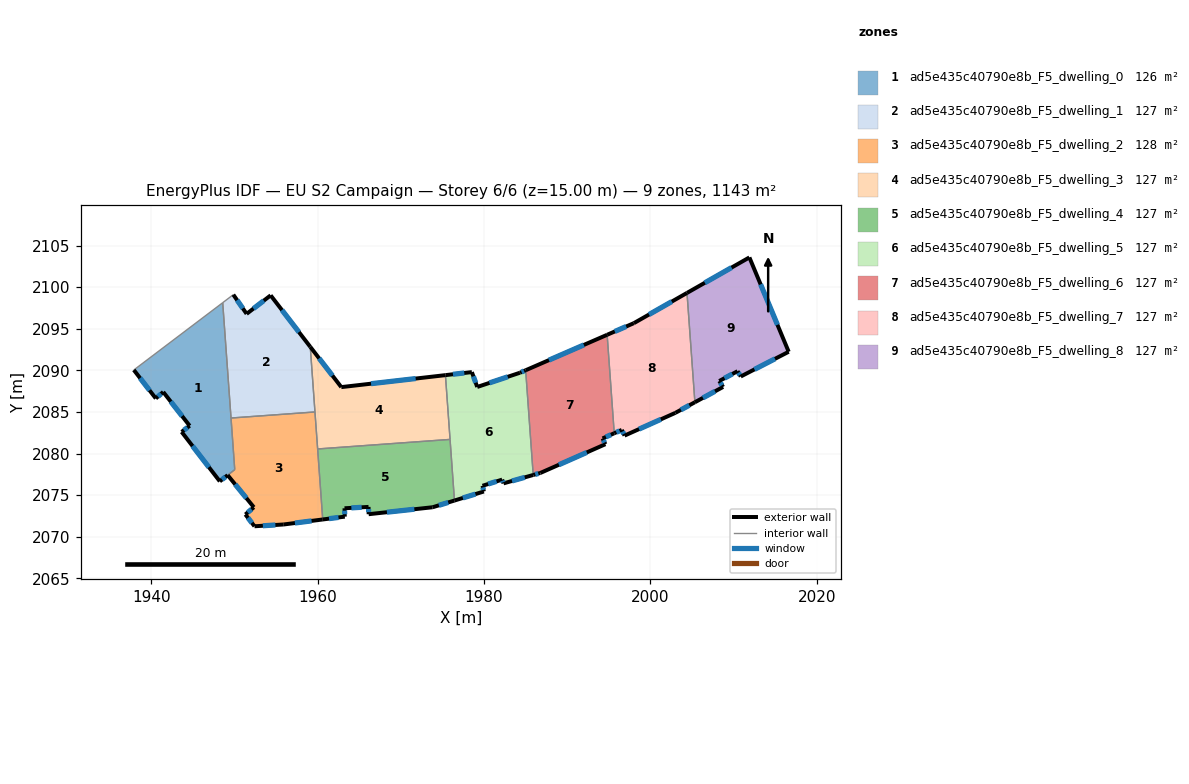
=== STOREY PLAN SPEC (per zone: floor XY polygon, exterior-wall plan segments, windows/doors) ===
zone 1: ad5e435c40790e8b_F5_dwelling_0  (126.2 m²)
  floor: (1948.59, 2098.13) (1950.04, 2078.06) (1948.24, 2076.66) (1943.66, 2082.60) (1944.62, 2083.34) (1941.45, 2087.40) (1940.55, 2086.62) (1937.91, 2090.04)
  exterior wall: (1948.24, 2076.66) – (1949.19, 2077.40)  [1.2 m]
    window: (1948.51, 2076.87) – (1948.92, 2077.19)  [0.7 m²]
  exterior wall: (1943.66, 2082.60) – (1948.24, 2076.66)  [7.5 m]
    window: (1944.97, 2080.90) – (1946.93, 2078.36)  [4.1 m²]
  exterior wall: (1944.62, 2083.34) – (1943.66, 2082.60)  [1.2 m]
    window: (1944.35, 2083.13) – (1943.93, 2082.81)  [0.7 m²]
  exterior wall: (1941.45, 2087.40) – (1944.62, 2083.34)  [5.2 m]
    window: (1942.35, 2086.24) – (1943.72, 2084.50)  [2.8 m²]
  exterior wall: (1940.55, 2086.62) – (1941.45, 2087.40)  [1.2 m]
    window: (1940.81, 2086.84) – (1941.19, 2087.18)  [0.7 m²]
  exterior wall: (1937.91, 2090.04) – (1940.55, 2086.62)  [4.3 m]
    window: (1938.67, 2089.07) – (1939.80, 2087.60)  [2.4 m²]
  interior walls: 4
zone 2: ad5e435c40790e8b_F5_dwelling_1  (127.0 m²)
  floor: (1954.35, 2099.01) (1959.12, 2092.83) (1959.68, 2085.00) (1949.59, 2084.27) (1948.59, 2098.13) (1949.87, 2099.09) (1951.47, 2096.79)
  exterior wall: (1951.47, 2096.79) – (1949.87, 2099.09)  [2.8 m]
    window: (1951.01, 2097.44) – (1950.32, 2098.43)  [1.5 m²]
  exterior wall: (1954.35, 2099.01) – (1951.47, 2096.79)  [3.6 m]
    window: (1953.53, 2098.37) – (1952.29, 2097.42)  [2.0 m²]
  exterior wall: (1959.12, 2092.83) – (1954.35, 2099.01)  [7.8 m]
    window: (1957.76, 2094.59) – (1955.72, 2097.24)  [4.3 m²]
  interior walls: 4
zone 3: ad5e435c40790e8b_F5_dwelling_2  (127.8 m²)
  floor: (1959.68, 2085.00) (1960.61, 2072.08) (1955.93, 2071.48) (1952.41, 2071.26) (1951.32, 2072.68) (1952.34, 2073.54) (1949.19, 2077.40) (1950.04, 2078.06) (1949.59, 2084.27)
  exterior wall: (1955.93, 2071.48) – (1960.61, 2072.08)  [4.7 m]
    window: (1957.27, 2071.65) – (1959.28, 2071.90)  [2.6 m²]
  exterior wall: (1952.41, 2071.26) – (1955.93, 2071.48)  [3.5 m]
    window: (1953.42, 2071.32) – (1954.93, 2071.41)  [1.9 m²]
  exterior wall: (1951.32, 2072.68) – (1952.41, 2071.26)  [1.8 m]
    window: (1951.63, 2072.27) – (1952.10, 2071.66)  [1.0 m²]
  exterior wall: (1952.34, 2073.54) – (1951.32, 2072.68)  [1.3 m]
    window: (1952.05, 2073.29) – (1951.61, 2072.92)  [0.7 m²]
  exterior wall: (1949.19, 2077.40) – (1952.34, 2073.54)  [5.0 m]
    window: (1950.09, 2076.30) – (1951.44, 2074.64)  [2.7 m²]
  interior walls: 5
zone 4: ad5e435c40790e8b_F5_dwelling_3  (127.0 m²)
  floor: (1975.36, 2089.42) (1975.92, 2081.70) (1960.00, 2080.55) (1959.12, 2092.83) (1962.84, 2087.98)
  exterior wall: (1975.36, 2089.42) – (1962.84, 2087.98)  [12.6 m]
    window: (1971.78, 2089.01) – (1966.42, 2088.39)  [6.9 m²]
  exterior wall: (1962.84, 2087.98) – (1959.12, 2092.83)  [6.1 m]
    window: (1961.78, 2089.37) – (1960.18, 2091.44)  [3.4 m²]
  interior walls: 4
zone 5: ad5e435c40790e8b_F5_dwelling_4  (127.0 m²)
  floor: (1975.92, 2081.70) (1976.45, 2074.35) (1973.82, 2073.54) (1966.13, 2072.71) (1966.12, 2073.59) (1963.23, 2073.42) (1963.27, 2072.42) (1960.61, 2072.08) (1960.00, 2080.55)
  exterior wall: (1963.23, 2073.42) – (1966.12, 2073.59)  [2.9 m]
    window: (1964.06, 2073.47) – (1965.30, 2073.54)  [1.6 m²]
  exterior wall: (1963.27, 2072.42) – (1963.23, 2073.42)  [1.0 m]
    window: (1963.26, 2072.70) – (1963.24, 2073.13)  [0.6 m²]
  exterior wall: (1960.61, 2072.08) – (1963.27, 2072.42)  [2.7 m]
    window: (1961.37, 2072.17) – (1962.51, 2072.32)  [1.5 m²]
  exterior wall: (1973.82, 2073.54) – (1976.45, 2074.35)  [2.7 m]
    window: (1974.57, 2073.78) – (1975.70, 2074.12)  [1.5 m²]
  exterior wall: (1966.13, 2072.71) – (1973.82, 2073.54)  [7.7 m]
    window: (1968.33, 2072.95) – (1971.63, 2073.31)  [4.3 m²]
  exterior wall: (1966.12, 2073.59) – (1966.13, 2072.71)  [0.9 m]
    window: (1966.12, 2073.34) – (1966.13, 2072.96)  [0.5 m²]
  interior walls: 3
zone 6: ad5e435c40790e8b_F5_dwelling_5  (127.0 m²)
  floor: (1985.00, 2090.01) (1985.91, 2077.42) (1982.34, 2076.42) (1982.18, 2076.87) (1979.82, 2076.12) (1979.98, 2075.44) (1976.45, 2074.35) (1975.36, 2089.42) (1978.54, 2089.79) (1979.18, 2088.00) (1984.32, 2089.71)
  exterior wall: (1979.98, 2075.44) – (1979.82, 2076.12)  [0.7 m]
    window: (1979.93, 2075.63) – (1979.86, 2075.93)  [0.4 m²]
  exterior wall: (1976.45, 2074.35) – (1979.98, 2075.44)  [3.7 m]
    window: (1977.45, 2074.66) – (1978.97, 2075.13)  [2.0 m²]
  exterior wall: (1978.54, 2089.79) – (1975.36, 2089.42)  [3.2 m]
    window: (1977.63, 2089.68) – (1976.27, 2089.53)  [1.8 m²]
  exterior wall: (1979.18, 2088.00) – (1978.54, 2089.79)  [1.9 m]
    window: (1979.00, 2088.51) – (1978.72, 2089.28)  [1.0 m²]
  exterior wall: (1984.32, 2089.71) – (1979.18, 2088.00)  [5.4 m]
    window: (1982.85, 2089.22) – (1980.65, 2088.49)  [3.0 m²]
  exterior wall: (1985.00, 2090.01) – (1984.32, 2089.71)  [0.7 m]
    window: (1984.81, 2089.92) – (1984.51, 2089.80)  [0.4 m²]
  exterior wall: (1982.34, 2076.42) – (1985.91, 2077.42)  [3.7 m]
    window: (1983.36, 2076.70) – (1984.89, 2077.13)  [2.0 m²]
  exterior wall: (1982.18, 2076.87) – (1982.34, 2076.42)  [0.5 m]
    window: (1982.22, 2076.74) – (1982.30, 2076.54)  [0.3 m²]
  exterior wall: (1979.82, 2076.12) – (1982.18, 2076.87)  [2.5 m]
    window: (1980.49, 2076.34) – (1981.50, 2076.65)  [1.4 m²]
  interior walls: 3
zone 7: ad5e435c40790e8b_F5_dwelling_6  (127.0 m²)
  floor: (1994.79, 2094.27) (1995.65, 2082.44) (1994.25, 2081.82) (1994.58, 2081.12) (1986.76, 2077.66) (1985.91, 2077.42) (1985.00, 2090.01)
  exterior wall: (1985.91, 2077.42) – (1986.76, 2077.66)  [0.9 m]
    window: (1986.15, 2077.49) – (1986.52, 2077.60)  [0.5 m²]
  exterior wall: (1994.79, 2094.27) – (1985.00, 2090.01)  [10.7 m]
    window: (1992.00, 2093.05) – (1987.80, 2091.23)  [5.9 m²]
  exterior wall: (1994.25, 2081.82) – (1995.65, 2082.44)  [1.5 m]
    window: (1994.65, 2081.99) – (1995.25, 2082.26)  [0.8 m²]
  exterior wall: (1994.58, 2081.12) – (1994.25, 2081.82)  [0.8 m]
    window: (1994.49, 2081.32) – (1994.34, 2081.62)  [0.4 m²]
  exterior wall: (1986.76, 2077.66) – (1994.58, 2081.12)  [8.5 m]
    window: (1989.00, 2078.65) – (1992.35, 2080.13)  [4.7 m²]
  interior walls: 2
zone 8: ad5e435c40790e8b_F5_dwelling_7  (127.0 m²)
  floor: (2004.39, 2099.30) (2005.34, 2086.16) (2002.99, 2084.89) (1996.89, 2082.16) (1996.55, 2082.84) (1995.65, 2082.44) (1994.79, 2094.27) (1998.00, 2095.67)
  exterior wall: (1995.65, 2082.44) – (1996.55, 2082.84)  [1.0 m]
    window: (1995.91, 2082.55) – (1996.29, 2082.72)  [0.5 m²]
  exterior wall: (1998.00, 2095.67) – (1994.79, 2094.27)  [3.5 m]
    window: (1997.09, 2095.27) – (1995.71, 2094.67)  [1.9 m²]
  exterior wall: (2004.39, 2099.30) – (1998.00, 2095.67)  [7.4 m]
    window: (2002.57, 2098.26) – (1999.83, 2096.71)  [4.1 m²]
  exterior wall: (2002.99, 2084.89) – (2005.34, 2086.16)  [2.7 m]
    window: (2003.66, 2085.25) – (2004.67, 2085.80)  [1.5 m²]
  exterior wall: (1996.89, 2082.16) – (2002.99, 2084.89)  [6.7 m]
    window: (1998.63, 2082.94) – (2001.25, 2084.11)  [3.7 m²]
  exterior wall: (1996.55, 2082.84) – (1996.89, 2082.16)  [0.8 m]
    window: (1996.65, 2082.64) – (1996.79, 2082.35)  [0.4 m²]
  interior walls: 2
zone 9: ad5e435c40790e8b_F5_dwelling_8  (127.0 m²)
  floor: (2011.89, 2103.57) (2016.61, 2092.23) (2010.85, 2089.26) (2010.46, 2089.89) (2008.27, 2088.72) (2008.73, 2088.00) (2005.34, 2086.16) (2004.39, 2099.30)
  exterior wall: (2005.34, 2086.16) – (2008.73, 2088.00)  [3.9 m]
    window: (2006.31, 2086.69) – (2007.76, 2087.48)  [2.1 m²]
  exterior wall: (2011.89, 2103.57) – (2004.39, 2099.30)  [8.6 m]
    window: (2009.75, 2102.35) – (2006.53, 2100.52)  [4.8 m²]
  exterior wall: (2016.61, 2092.23) – (2011.89, 2103.57)  [12.3 m]
    window: (2015.26, 2095.47) – (2013.24, 2100.33)  [6.8 m²]
  exterior wall: (2010.85, 2089.26) – (2016.61, 2092.23)  [6.5 m]
    window: (2012.50, 2090.11) – (2014.97, 2091.38)  [3.6 m²]
  exterior wall: (2010.46, 2089.89) – (2010.85, 2089.26)  [0.7 m]
    window: (2010.57, 2089.71) – (2010.74, 2089.44)  [0.4 m²]
  exterior wall: (2008.27, 2088.72) – (2010.46, 2089.89)  [2.5 m]
    window: (2008.90, 2089.05) – (2009.84, 2089.56)  [1.4 m²]
  exterior wall: (2008.73, 2088.00) – (2008.27, 2088.72)  [0.8 m]
    window: (2008.60, 2088.21) – (2008.40, 2088.51)  [0.5 m²]
  interior walls: 1

=== DERIVED (storey summary) ===
Building: EU S2 Campaign
Storey: 6 of 6  (floor level z = 15.00 m)
Storey gross floor area: 1142.9 m²
Zones on this storey: 9
  - ad5e435c40790e8b_F5_dwelling_0: floor 126.2 m²; exterior wall 20.6 m (61.7 m²); 6 window(s) 11.3 m²; WWR 18.4%
  - ad5e435c40790e8b_F5_dwelling_1: floor 127.0 m²; exterior wall 14.3 m (42.8 m²); 3 window(s) 7.9 m²; WWR 18.4%
  - ad5e435c40790e8b_F5_dwelling_2: floor 127.8 m²; exterior wall 16.4 m (49.1 m²); 5 window(s) 9.0 m²; WWR 18.4%
  - ad5e435c40790e8b_F5_dwelling_3: floor 127.0 m²; exterior wall 18.7 m (56.1 m²); 2 window(s) 10.3 m²; WWR 18.4%
  - ad5e435c40790e8b_F5_dwelling_4: floor 127.0 m²; exterior wall 17.9 m (53.8 m²); 6 window(s) 9.9 m²; WWR 18.4%
  - ad5e435c40790e8b_F5_dwelling_5: floor 127.0 m²; exterior wall 22.3 m (66.9 m²); 9 window(s) 12.3 m²; WWR 18.4%
  - ad5e435c40790e8b_F5_dwelling_6: floor 127.0 m²; exterior wall 22.4 m (67.3 m²); 5 window(s) 12.4 m²; WWR 18.4%
  - ad5e435c40790e8b_F5_dwelling_7: floor 127.0 m²; exterior wall 22.0 m (65.9 m²); 6 window(s) 12.1 m²; WWR 18.4%
  - ad5e435c40790e8b_F5_dwelling_8: floor 127.0 m²; exterior wall 35.3 m (106.0 m²); 7 window(s) 19.5 m²; WWR 18.4%
Zone adjacency (shared interzone walls):
  - ad5e435c40790e8b_F5_dwelling_0 ↔ ad5e435c40790e8b_F5_dwelling_1
  - ad5e435c40790e8b_F5_dwelling_0 ↔ ad5e435c40790e8b_F5_dwelling_2
  - ad5e435c40790e8b_F5_dwelling_1 ↔ ad5e435c40790e8b_F5_dwelling_2
  - ad5e435c40790e8b_F5_dwelling_1 ↔ ad5e435c40790e8b_F5_dwelling_3
  - ad5e435c40790e8b_F5_dwelling_2 ↔ ad5e435c40790e8b_F5_dwelling_3
  - ad5e435c40790e8b_F5_dwelling_2 ↔ ad5e435c40790e8b_F5_dwelling_4
  - ad5e435c40790e8b_F5_dwelling_3 ↔ ad5e435c40790e8b_F5_dwelling_4
  - ad5e435c40790e8b_F5_dwelling_3 ↔ ad5e435c40790e8b_F5_dwelling_5
  - ad5e435c40790e8b_F5_dwelling_4 ↔ ad5e435c40790e8b_F5_dwelling_5
  - ad5e435c40790e8b_F5_dwelling_5 ↔ ad5e435c40790e8b_F5_dwelling_6
  - ad5e435c40790e8b_F5_dwelling_6 ↔ ad5e435c40790e8b_F5_dwelling_7
  - ad5e435c40790e8b_F5_dwelling_7 ↔ ad5e435c40790e8b_F5_dwelling_8